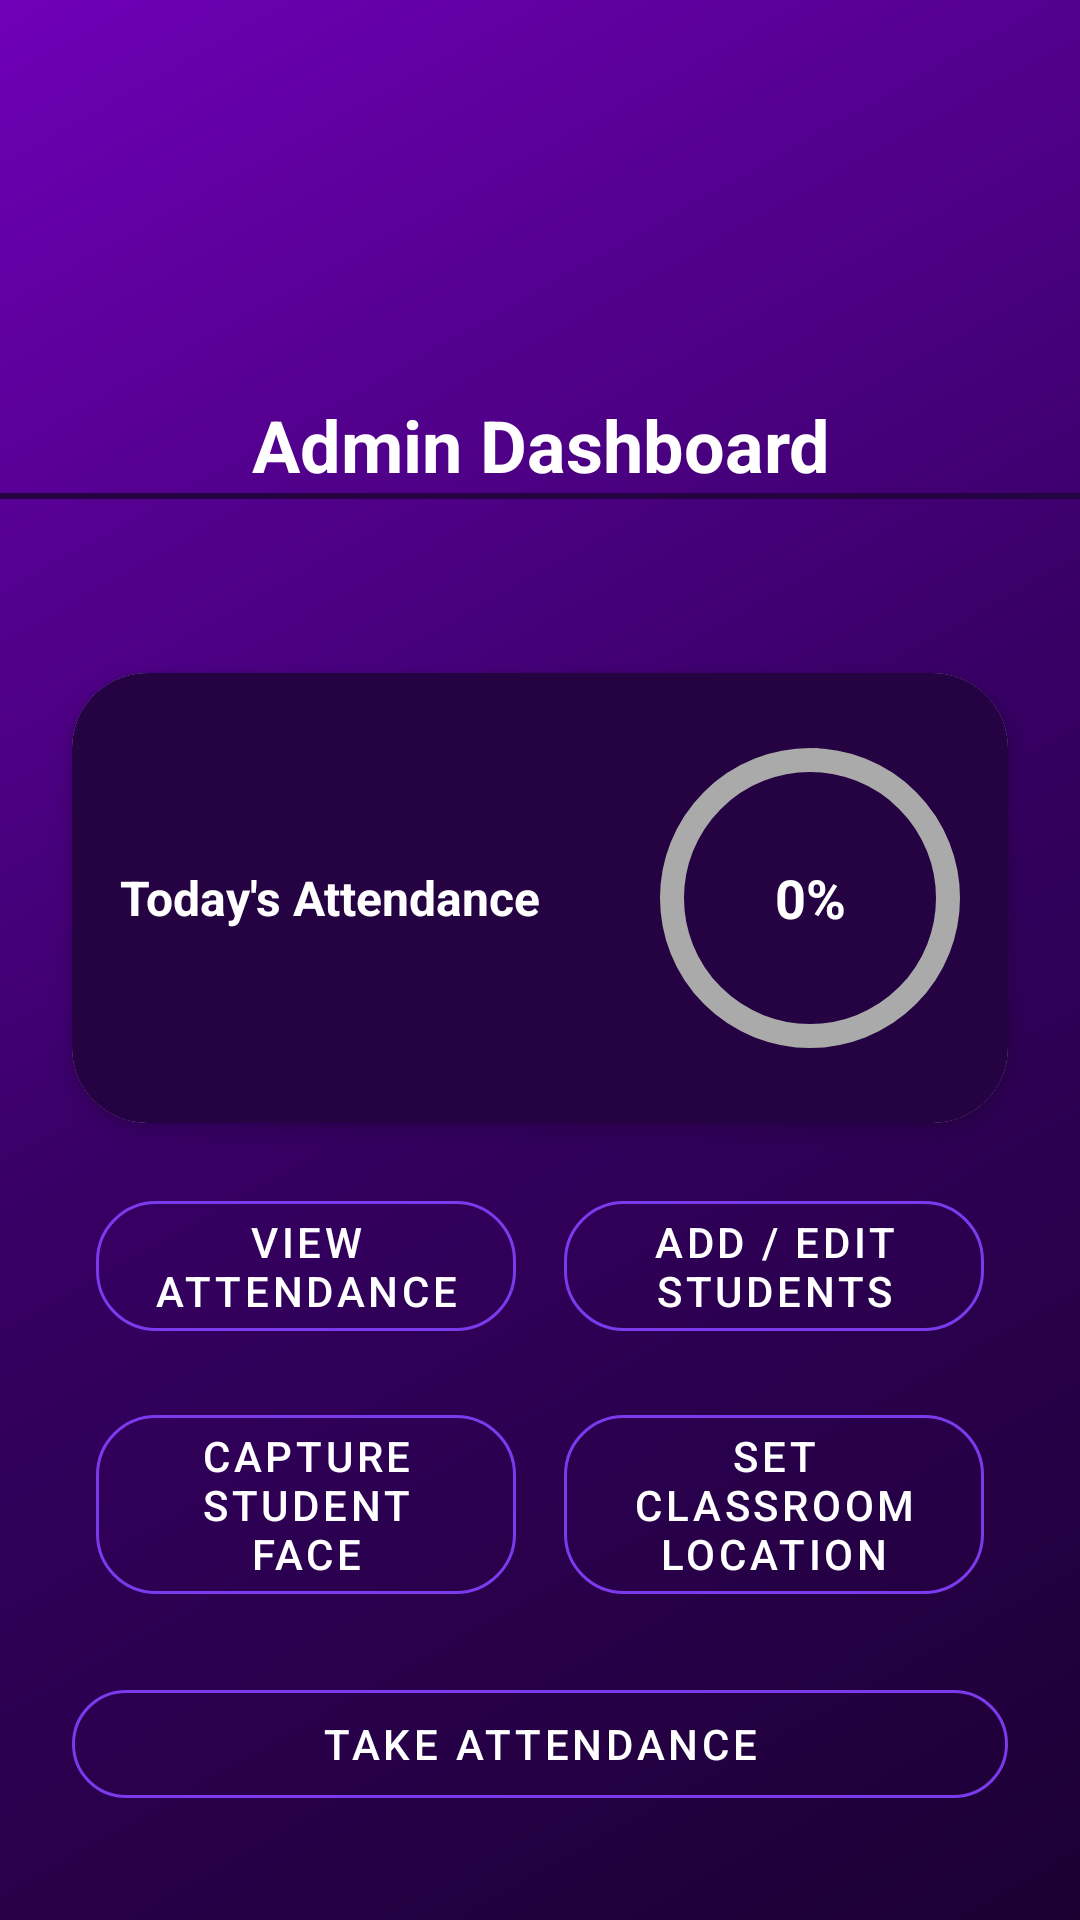

This screen was rendered from an Android layout file. Write that file and the resources it references.
<!-- AndroidManifest.xml: application theme Theme.SmartAttendanceBBAU -->
<!-- res/layout/activity_dashboard.xml -->
<?xml version="1.0" encoding="utf-8"?>
<androidx.constraintlayout.widget.ConstraintLayout xmlns:android="http://schemas.android.com/apk/res/android"
    xmlns:app="http://schemas.android.com/apk/res-auto"
    xmlns:tools="http://schemas.android.com/tools"
    android:id="@+id/main"
    android:layout_width="match_parent"
    android:layout_height="match_parent"
    android:background="@drawable/gradient_bg"
    tools:context=".DashboardActivity"
    tools:layout_editor_absoluteX="0dp"
    tools:layout_editor_absoluteY="103dp">

    
    <TextView
        android:id="@+id/dashboardTitle"
        android:layout_width="wrap_content"
        android:layout_height="wrap_content"
        android:layout_marginTop="132dp"
        android:text="Admin Dashboard"
        android:textColor="#ffff"
        android:textSize="24sp"
        android:textStyle="bold"
        app:layout_constraintEnd_toEndOf="parent"
        app:layout_constraintHorizontal_bias="0.502"
        app:layout_constraintStart_toStartOf="parent"
        app:layout_constraintTop_toTopOf="parent" />
    <View
        android:layout_width="0dp"
        android:layout_height="2dp"
        android:background="@color/dark_purple"
        app:layout_constraintTop_toBottomOf="@id/dashboardTitle"
        app:layout_constraintStart_toStartOf="parent"
        app:layout_constraintEnd_toEndOf="parent"/>

    
    <androidx.cardview.widget.CardView
        android:id="@+id/attendanceCard"
        android:layout_width="0dp"
        android:layout_height="150dp"
        android:layout_marginStart="24dp"
        android:layout_marginTop="60dp"
        android:layout_marginEnd="24dp"
        android:background="@android:color/transparent"
        app:cardCornerRadius="25dp"
        app:cardElevation="4dp"
        app:layout_constraintEnd_toEndOf="parent"
        app:layout_constraintHorizontal_bias="0.0"
        app:layout_constraintStart_toStartOf="parent"
        app:layout_constraintTop_toBottomOf="@id/dashboardTitle">

        
        <RelativeLayout
            android:layout_width="match_parent"
            android:layout_height="match_parent"
            android:background="@color/dark_purple"
            android:padding="16dp"
            tools:layout_editor_absoluteX="24dp"
            tools:layout_editor_absoluteY="183dp">

            
            <TextView
                android:id="@+id/attendanceTitle"
                android:layout_width="wrap_content"
                android:layout_height="wrap_content"
                android:layout_alignParentStart="true"
                android:layout_centerVertical="true"
                android:text="Today's Attendance"
                android:textColor="#ffff"
                android:textSize="16sp"
                android:textStyle="bold"
                tools:layout_editor_absoluteX="40dp"
                tools:layout_editor_absoluteY="247dp" />

            
            <FrameLayout
                android:id="@+id/progressContainer"
                android:layout_width="100dp"
                android:layout_height="100dp"
                android:layout_alignParentEnd="true"
                android:layout_centerVertical="true"
                tools:layout_editor_absoluteX="271dp"
                tools:layout_editor_absoluteY="208dp">

                <com.google.android.material.progressindicator.CircularProgressIndicator
                    android:id="@+id/circularProgress"
                    android:layout_width="match_parent"
                    android:layout_height="match_parent"
                    app:indicatorColor="@color/teal_700"
                    app:indicatorInset="0dp"
                    app:indicatorSize="100dp"
                    app:trackColor="@android:color/darker_gray"
                    app:trackThickness="8dp"
                    tools:layout_editor_absoluteX="271dp"
                    tools:layout_editor_absoluteY="208dp" />

                <TextView
                    android:id="@+id/attendancePercentage"
                    android:layout_width="match_parent"
                    android:layout_height="match_parent"
                    android:gravity="center"
                    android:text="0%"
                    android:textColor="#ffff"
                    android:textSize="18sp"
                    android:textStyle="bold"
                    tools:layout_editor_absoluteX="271dp"
                    tools:layout_editor_absoluteY="208dp" />
            </FrameLayout>
        </RelativeLayout>
    </androidx.cardview.widget.CardView>

    
    <GridLayout
        android:id="@+id/buttonGrid"
        android:layout_width="0dp"
        android:layout_height="wrap_content"
        android:layout_marginStart="24dp"
        android:layout_marginTop="12dp"
        android:layout_marginEnd="24dp"
        android:alignmentMode="alignMargins"
        android:columnCount="2"
        android:columnOrderPreserved="false"
        android:rowCount="2"
        app:layout_constraintEnd_toEndOf="parent"
        app:layout_constraintHorizontal_bias="0.0"
        app:layout_constraintStart_toStartOf="parent"
        app:layout_constraintTop_toBottomOf="@id/attendanceCard">

        <com.google.android.material.button.MaterialButton
            android:id="@+id/viewbtn"
            style="@style/Widget.MaterialComponents.Button.OutlinedButton"
            android:layout_width="0dp"
            android:layout_height="wrap_content"
            android:layout_columnWeight="1"
            android:layout_margin="8dp"
            android:icon="@drawable/ic_search"
            android:iconTint="#7C3AED"
            android:text="View Attendance"
            android:textColor="#ffff"
            app:cornerRadius="20dp"
            app:strokeColor="#7C3AED"
            tools:layout_editor_absoluteX="32dp"
            tools:layout_editor_absoluteY="365dp" />

        <com.google.android.material.button.MaterialButton
            android:id="@+id/addbtn"
            style="@style/Widget.MaterialComponents.Button.OutlinedButton"
            android:layout_width="0dp"
            android:layout_height="wrap_content"
            android:layout_columnWeight="1"
            android:layout_margin="8dp"
            android:icon="@drawable/ic_add_user"
            android:iconTint="#7C3AED"
            android:text="Add / Edit Students"
            android:textColor="#ffff"
            app:cornerRadius="20dp"
            app:strokeColor="#7C3AED"
            tools:layout_editor_absoluteX="214dp"
            tools:layout_editor_absoluteY="365dp" />

        <com.google.android.material.button.MaterialButton
            android:id="@+id/captureface"
            style="@style/Widget.MaterialComponents.Button.OutlinedButton"
            android:layout_width="0dp"
            android:layout_height="wrap_content"
            android:layout_columnWeight="1"
            android:layout_margin="8dp"
            android:icon="@drawable/ic_face"
            android:iconTint="#7C3AED"
            android:text="Capture Student Face"
            android:textColor="#ffff"
            app:cornerRadius="20dp"
            app:strokeColor="#7C3AED"
            tools:layout_editor_absoluteX="32dp"
            tools:layout_editor_absoluteY="437dp" />

        <com.google.android.material.button.MaterialButton
            android:id="@+id/setLocation"
            style="@style/Widget.MaterialComponents.Button.OutlinedButton"
            android:layout_width="0dp"
            android:layout_height="wrap_content"
            android:layout_columnWeight="1"
            android:layout_margin="8dp"
            android:icon="@drawable/ic_location"
            android:iconTint="#7C3AED"
            android:text="Set Classroom Location"
            android:textColor="#ffff"
            app:cornerRadius="20dp"
            app:strokeColor="#7C3AED"
            tools:layout_editor_absoluteX="214dp"
            tools:layout_editor_absoluteY="437dp" />
    </GridLayout>

    
    <com.google.android.material.button.MaterialButton
        android:id="@+id/attendancebtn"
        style="@style/Widget.MaterialComponents.Button.OutlinedButton"
        android:layout_width="0dp"
        android:layout_height="wrap_content"
        android:layout_marginStart="24dp"
        android:layout_marginTop="12dp"
        android:layout_marginEnd="24dp"
        android:icon="@drawable/ic_check"
        android:iconTint="#7C3AED"
        android:text="Take Attendance"
        android:textColor="#ffff"
        app:cornerRadius="20dp"
        app:layout_constraintEnd_toEndOf="parent"
        app:layout_constraintHorizontal_bias="0.0"
        app:layout_constraintStart_toStartOf="parent"
        app:layout_constraintTop_toBottomOf="@id/buttonGrid"
        app:strokeColor="#7C3AED" />

</androidx.constraintlayout.widget.ConstraintLayout>
<!-- resources referenced by this layout -->
<resources>
  <color name="dark_purple">#250242</color>
  <color name="teal_700">#009688</color>
  <!-- drawable gradient_bg (drawable) -->
  <?xml version="1.0" encoding="utf-8"?>
  <shape xmlns:android="http://schemas.android.com/apk/res/android"
      android:shape="rectangle">
  
      <gradient
          android:type="linear"
          android:angle="135"
          android:startColor="#1B0032"
          android:centerColor="#360063"
          android:endColor="#6F00B7" />
  
  </shape>
  <style name="Theme.SmartAttendanceBBAU" parent="Base.Theme.SmartAttendanceBBAU" />
  <style name="Base.Theme.SmartAttendanceBBAU" parent="Theme.Material3.DayNight.NoActionBar">
          
          
      </style>
</resources>
